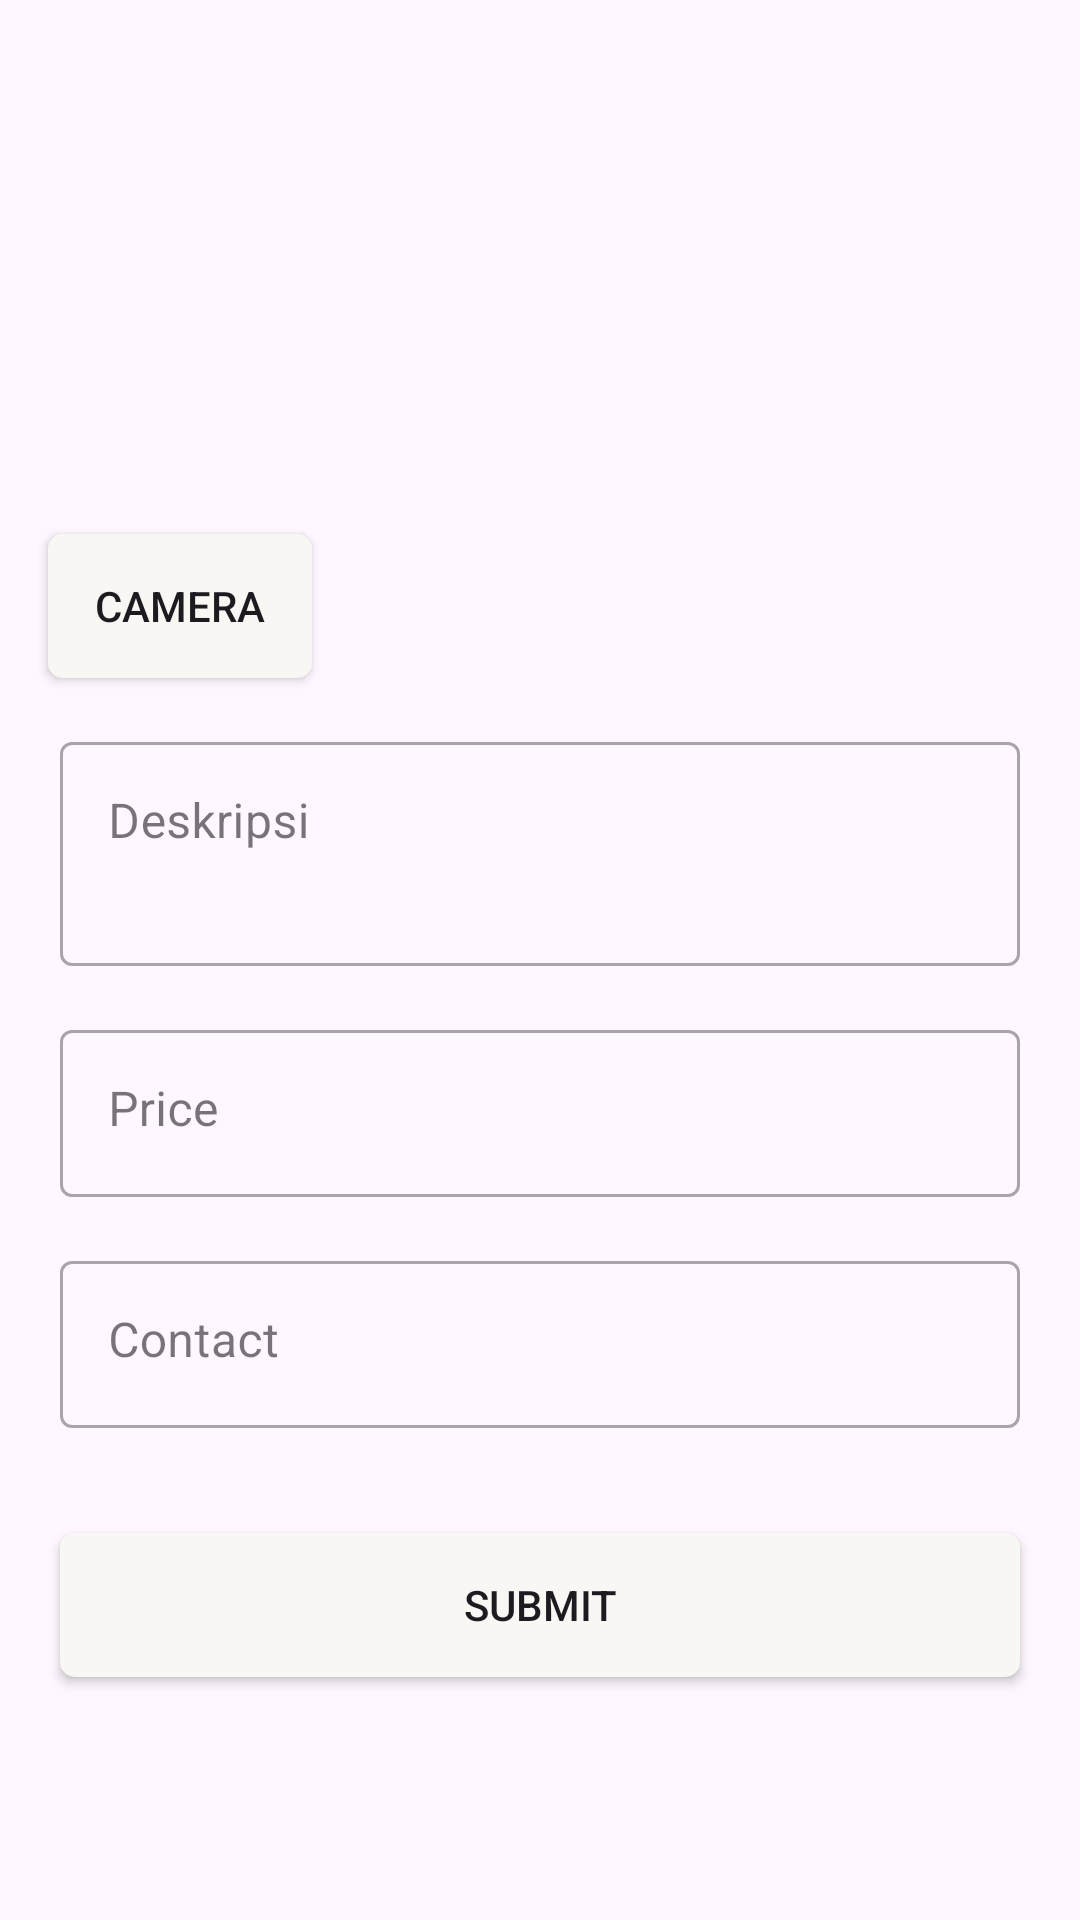

Here is an Android app screen rendered from its layout file. Give the layout XML and the strings, colors and styles it references.
<!-- AndroidManifest.xml: application theme Theme.KoplakMungkin -->
<!-- res/layout/create_feed_layout.xml -->
<?xml version="1.0" encoding="utf-8"?>
<androidx.constraintlayout.widget.ConstraintLayout xmlns:android="http://schemas.android.com/apk/res/android"
    xmlns:app="http://schemas.android.com/apk/res-auto"
    xmlns:tools="http://schemas.android.com/tools"
    android:layout_width="match_parent"
    android:layout_height="match_parent">

    <ImageView
        android:id="@+id/imagePickerView"
        android:layout_width="150dp"
        android:layout_height="150dp"
        android:layout_margin="20dp"
        app:layout_constraintBottom_toTopOf="@+id/cameraBtn"
        app:layout_constraintEnd_toEndOf="parent"
        app:layout_constraintStart_toStartOf="parent"
        app:layout_constraintTop_toTopOf="parent"
        app:srcCompat="@drawable/image_picker" />

    <Button
        android:id="@+id/cameraBtn"
        android:layout_width="0dp"
        android:layout_height="wrap_content"
        android:layout_marginStart="16dp"
        android:layout_marginTop="8dp"
        android:background="@drawable/bg_btn"
        android:text="@string/camera"
        app:layout_constraintStart_toStartOf="parent"
        app:layout_constraintTop_toBottomOf="@+id/imagePickerView" />














    <com.google.android.material.textfield.TextInputLayout
        android:id="@+id/descriptionTextInput"
        style="@style/Widget.MaterialComponents.TextInputLayout.OutlinedBox"
        android:layout_width="0dp"
        android:layout_height="wrap_content"
        android:layout_marginHorizontal="20dp"
        android:layout_marginTop="16dp"
        app:layout_constraintEnd_toEndOf="parent"
        app:layout_constraintStart_toStartOf="parent"
        app:layout_constraintTop_toBottomOf="@+id/cameraBtn">

        <com.google.android.material.textfield.TextInputEditText
            android:id="@+id/descriptionEditText"
            android:layout_width="match_parent"
            android:layout_height="wrap_content"
            android:ems="10"
            android:gravity="top|start"
            android:hint="@string/description_hint"
            android:inputType="textMultiLine"
            android:lines="2"
            android:scrollbars="vertical" />
    </com.google.android.material.textfield.TextInputLayout>

    <com.google.android.material.textfield.TextInputLayout
        android:id="@+id/priceTextInput"
        style="@style/Widget.MaterialComponents.TextInputLayout.OutlinedBox"
        android:layout_width="0dp"
        android:layout_height="wrap_content"
        android:layout_marginHorizontal="20dp"
        android:layout_marginTop="16dp"
        app:layout_constraintEnd_toEndOf="parent"
        app:layout_constraintStart_toStartOf="parent"
        app:layout_constraintTop_toBottomOf="@+id/descriptionTextInput">

        <com.google.android.material.textfield.TextInputEditText
            android:id="@+id/priceEditText"
            android:layout_width="match_parent"
            android:layout_height="wrap_content"
            android:ems="10"
            android:gravity="top|start"
            android:hint="@string/price_hint"
            android:scrollbars="vertical" />
    </com.google.android.material.textfield.TextInputLayout>

    <com.google.android.material.textfield.TextInputLayout
        android:id="@+id/ContactTextInput"
        style="@style/Widget.MaterialComponents.TextInputLayout.OutlinedBox"
        android:layout_width="0dp"
        android:layout_height="wrap_content"
        android:layout_marginHorizontal="20dp"
        android:layout_marginTop="16dp"
        app:layout_constraintEnd_toEndOf="parent"
        app:layout_constraintStart_toStartOf="parent"
        app:layout_constraintTop_toBottomOf="@+id/priceTextInput">

        <com.google.android.material.textfield.TextInputEditText
            android:id="@+id/ContactEditText"
            android:layout_width="match_parent"
            android:layout_height="wrap_content"
            android:ems="10"
            android:gravity="top|start"
            android:hint="@string/contact_hint"
            android:scrollbars="vertical" />
    </com.google.android.material.textfield.TextInputLayout>

    <TextView
        android:id="@+id/gradeTv"
        android:layout_width="match_parent"
        android:layout_height="wrap_content"
        android:layout_marginTop="8dp"
        android:layout_marginStart="20dp"
        android:layout_marginEnd="20dp"
        app:layout_constraintTop_toBottomOf="@+id/ContactTextInput" />

    <Button
        android:id="@+id/submitStoryButton"
        android:layout_width="match_parent"
        android:layout_height="wrap_content"
        android:layout_marginTop="8dp"
        android:layout_marginStart="20dp"
        android:layout_marginEnd="20dp"
        android:background="@drawable/bg_btn"
        android:text="@string/submit"
        app:layout_constraintStart_toEndOf="parent"
        app:layout_constraintStart_toStartOf="parent"
        app:layout_constraintTop_toBottomOf="@+id/gradeTv" />

</androidx.constraintlayout.widget.ConstraintLayout>
<!-- resources referenced by this layout -->
<resources>
  <!-- drawable bg_btn (drawable) -->
  <?xml version="1.0" encoding="utf-8"?>
  <shape xmlns:android="http://schemas.android.com/apk/res/android">
      <solid android:color="@color/whiteSkelton" />
      <corners android:radius="5dp" />
  </shape>
  <string name="camera">Camera</string>
  <string name="contact_hint">Contact</string>
  <string name="description_hint">Deskripsi</string>
  <string name="price_hint">Price</string>
  <string name="submit">Submit</string>
  <style name="Theme.KoplakMungkin" parent="Base.Theme.KoplakMungkin" />
  <color name="whiteSkelton">#F8F7F3</color>
  <style name="Base.Theme.KoplakMungkin" parent="Theme.Material3.DayNight.NoActionBar">
          
          
          <item name="colorPrimary">@color/brown</item>
          <item name="colorPrimaryVariant">@color/whiteSkelton</item>
      </style>
  <color name="brown">#FF7B4425</color>
</resources>
